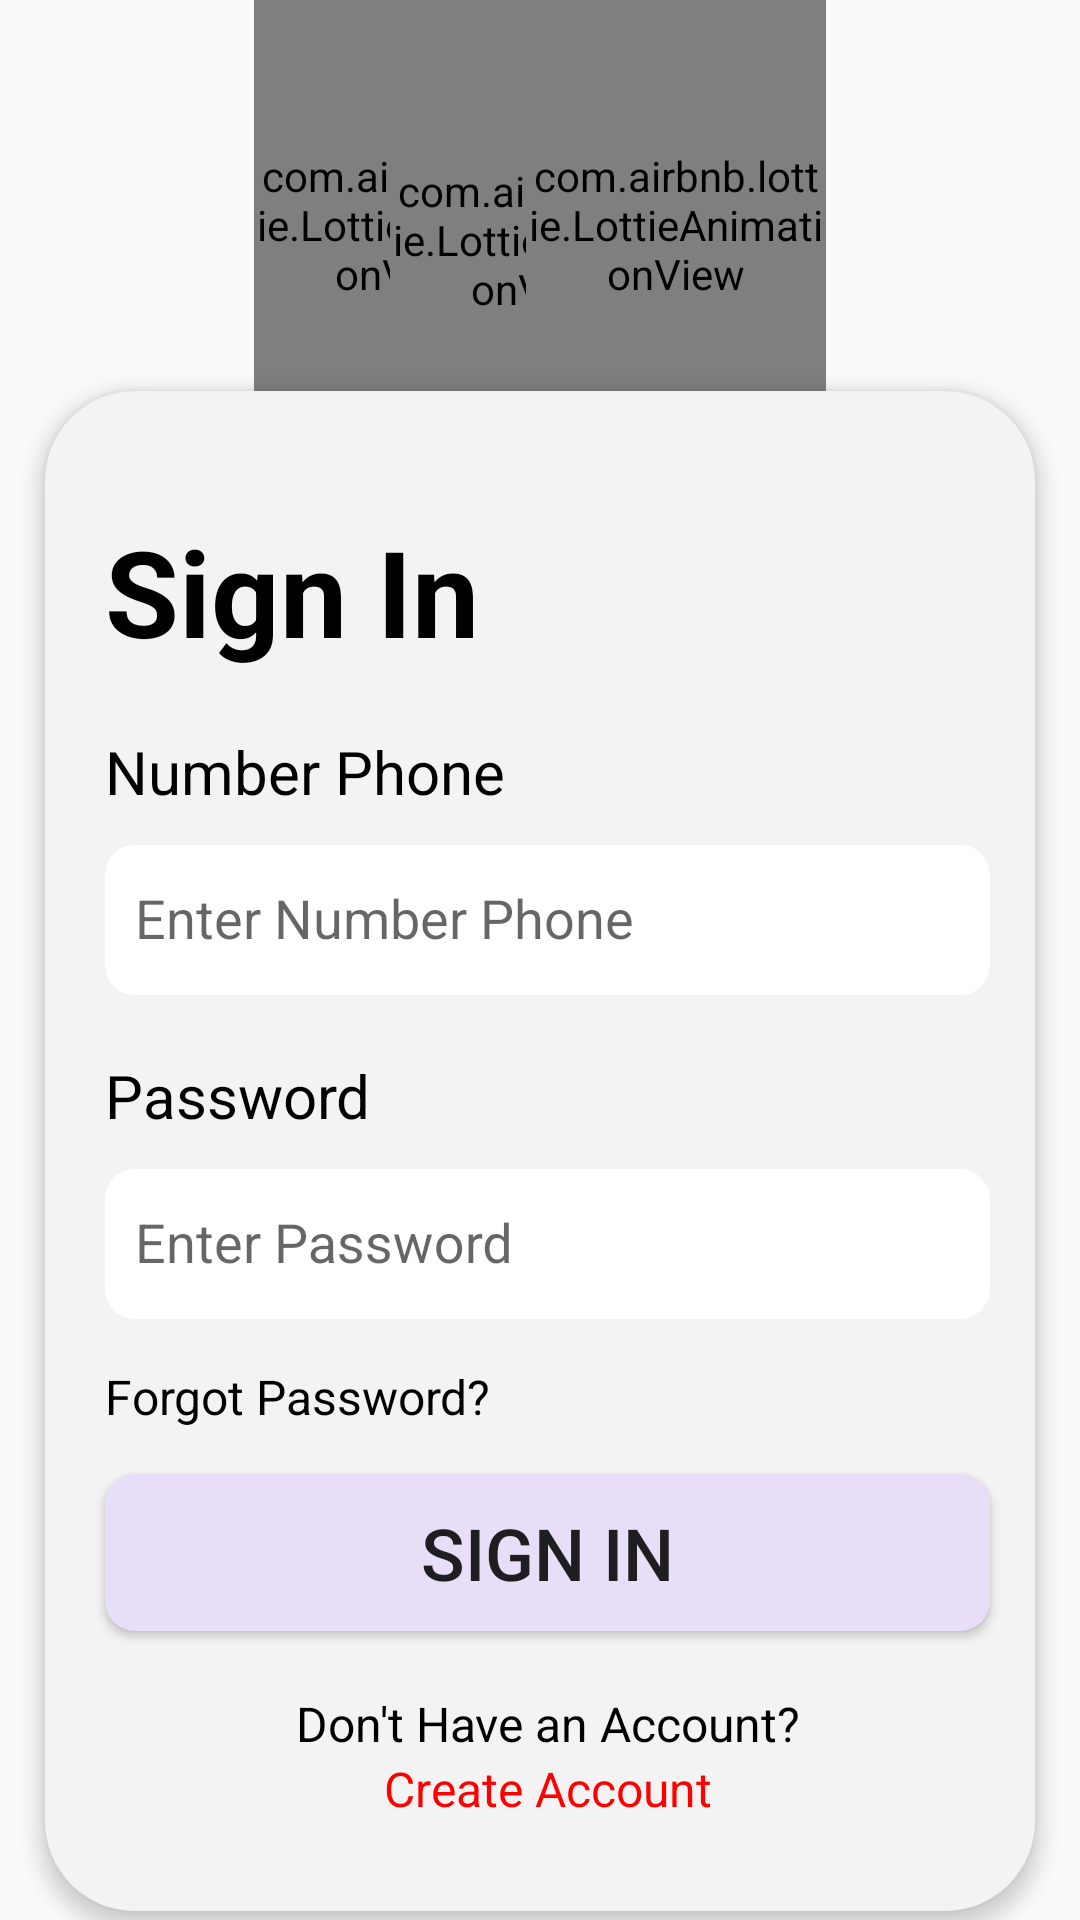

Here is an Android app screen rendered from its layout file. Give the layout XML and the strings, colors and styles it references.
<!-- AndroidManifest.xml: application theme Theme.VOUMobile -->
<!-- res/layout/activity_sign_in.xml -->
<?xml version="1.0" encoding="utf-8"?>
<androidx.constraintlayout.widget.ConstraintLayout xmlns:android="http://schemas.android.com/apk/res/android"
    xmlns:app="http://schemas.android.com/apk/res-auto"
    xmlns:tools="http://schemas.android.com/tools"
    android:layout_width="match_parent"
    android:layout_height="match_parent"
    tools:context=".activity.SignInActivity">

    <LinearLayout
        android:id="@+id/linearLayout"
        android:layout_width="wrap_content"
        android:layout_height="wrap_content"
        android:orientation="horizontal"
        app:layout_constraintEnd_toEndOf="parent"
        app:layout_constraintStart_toStartOf="parent"
        app:layout_constraintTop_toTopOf="parent">

        <com.airbnb.lottie.LottieAnimationView
            android:id="@+id/logo1"
            android:layout_width="100dp"
            android:layout_height="150dp"
            app:lottie_autoPlay="true"
            app:lottie_rawRes="@raw/letter_v" />

        <com.airbnb.lottie.LottieAnimationView
            android:id="@+id/logo2"
            android:layout_width="100dp"
            android:layout_height="150dp"
            android:layout_marginStart="-55dp"
            android:layout_marginTop="5dp"
            app:lottie_autoPlay="true"
            app:lottie_rawRes="@raw/letter_o" />

        <com.airbnb.lottie.LottieAnimationView
            android:id="@+id/logo3"
            android:layout_width="100dp"
            android:layout_height="150dp"
            android:layout_marginStart="-55dp"
            app:lottie_autoPlay="true"
            app:lottie_rawRes="@raw/letter_u" />

        <androidx.constraintlayout.widget.ConstraintLayout
            android:layout_width="match_parent"
            android:layout_height="match_parent">

        </androidx.constraintlayout.widget.ConstraintLayout>
    </LinearLayout>

    <androidx.constraintlayout.widget.ConstraintLayout
        android:layout_width="match_parent"
        android:layout_height="wrap_content"
        android:layout_marginTop="-25dp"
        android:layout_marginLeft="15dp"
        android:layout_marginRight="15dp"
        android:elevation="4dp"
        android:background="@drawable/background_sign_in"
        app:layout_constraintTop_toBottomOf="@+id/linearLayout">

        <TextView
            android:id="@+id/textView"
            android:layout_width="wrap_content"
            android:layout_height="wrap_content"
            android:textColor="@color/black"
            android:text="Sign In"
            android:layout_marginStart="15dp"
            android:layout_marginTop="35dp"
            android:textSize="40sp"
            android:textStyle="bold"
            app:layout_constraintStart_toStartOf="parent"
            app:layout_constraintTop_toTopOf="parent"
            tools:ignore="HardcodedText" />

        <TextView
            android:id="@+id/textView2"
            android:layout_width="wrap_content"
            android:layout_height="wrap_content"
            android:text="Number Phone"
            android:textColor="@color/black"
            android:textSize="20sp"
            android:layout_marginTop="20dp"
            app:layout_constraintStart_toStartOf="@+id/textView"
            app:layout_constraintTop_toBottomOf="@+id/textView"
            tools:ignore="HardcodedText" />

        <com.google.android.material.textfield.TextInputLayout
            android:id="@+id/textInputLayout"
            android:layout_width="match_parent"
            android:layout_height="wrap_content"
            android:paddingLeft="15dp"
            android:paddingRight="15dp"
            app:layout_constraintEnd_toEndOf="parent"
            app:layout_constraintStart_toStartOf="parent"
            app:layout_constraintTop_toBottomOf="@+id/textView2">

            <com.google.android.material.textfield.TextInputEditText
                android:layout_width="match_parent"
                android:layout_height="50dp"
                android:background="@drawable/custom_edit_text"
                android:drawableStart="@drawable/baseline_phone_24"
                android:hint="Enter Number Phone"
                android:drawablePadding="20dp"
                tools:ignore="HardcodedText" />

        </com.google.android.material.textfield.TextInputLayout>

        <TextView
            android:id="@+id/fgPassword"
            android:layout_width="wrap_content"
            android:layout_height="wrap_content"
            android:layout_marginTop="15dp"
            android:text="Forgot Password?"
            android:textColor="@color/black"
            android:textSize="16sp"
            app:layout_constraintStart_toStartOf="@+id/textView"
            app:layout_constraintTop_toBottomOf="@+id/textInputLayout2"
            tools:ignore="HardcodedText" />

        <Button
            android:id="@+id/button"
            android:layout_width="match_parent"
            android:layout_height="wrap_content"
            android:layout_margin="15dp"
            android:text="Sign In"
            android:textSize="24sp"
            android:background="@drawable/custom_button"
            app:layout_constraintEnd_toEndOf="parent"
            app:layout_constraintStart_toStartOf="parent"
            app:layout_constraintTop_toBottomOf="@+id/fgPassword"
            tools:ignore="HardcodedText" />

        <TextView
            android:id="@+id/textView5"
            android:layout_width="wrap_content"
            android:layout_height="wrap_content"
            android:layout_marginTop="20dp"
            android:text="Don't Have an Account?"
            android:textColor="@color/black"
            android:textSize="16sp"
            app:layout_constraintEnd_toEndOf="parent"
            app:layout_constraintStart_toStartOf="parent"
            app:layout_constraintTop_toBottomOf="@+id/button"
            tools:ignore="HardcodedText" />

        <TextView
            android:id="@+id/CreateAccount"
            android:layout_width="wrap_content"
            android:layout_height="wrap_content"
            android:text="Create Account"
            android:textSize="16sp"
            android:textColor="@color/red"
            app:layout_constraintEnd_toEndOf="parent"
            app:layout_constraintStart_toStartOf="parent"
            app:layout_constraintTop_toBottomOf="@+id/textView5"
            tools:ignore="HardcodedText" />

        <TextView
            android:id="@+id/textView3"
            android:layout_width="wrap_content"
            android:layout_height="wrap_content"
            android:layout_marginTop="20dp"
            android:text="Password"
            android:textColor="@color/black"
            android:textSize="20sp"
            app:layout_constraintStart_toStartOf="@+id/textView"
            app:layout_constraintTop_toBottomOf="@+id/textInputLayout"
            tools:ignore="HardcodedText" />

        <com.google.android.material.textfield.TextInputLayout
            android:id="@+id/textInputLayout2"
            android:layout_width="match_parent"
            android:layout_height="wrap_content"
            android:paddingLeft="15dp"
            android:paddingRight="15dp"
            app:layout_constraintEnd_toEndOf="parent"
            app:layout_constraintStart_toStartOf="parent"
            app:layout_constraintTop_toBottomOf="@+id/textView3">

            <com.google.android.material.textfield.TextInputEditText
                android:layout_width="match_parent"
                android:layout_height="50dp"
                android:hint="Enter Password"
                android:drawablePadding="20dp"
                android:background="@drawable/custom_edit_text"
                android:drawableLeft="@drawable/baseline_lock_outline_24"
                tools:ignore="HardcodedText,RtlHardcoded" />

        </com.google.android.material.textfield.TextInputLayout>
    </androidx.constraintlayout.widget.ConstraintLayout>
</androidx.constraintlayout.widget.ConstraintLayout>
<!-- resources referenced by this layout -->
<resources>
  <color name="black">#FF000000</color>
  <color name="red">#FF0000</color>
  <!-- drawable background_sign_in (drawable) -->
  <layer-list xmlns:android="http://schemas.android.com/apk/res/android">
      
      <item>
          <shape android:shape="rectangle">
              <solid android:color="#f3f3f3" />
  
              <corners android:radius="30dp" />
          </shape>
      </item>
  
      
      <item>
          <shape android:shape="rectangle">
              <solid android:color="@android:color/transparent" />
              <corners android:radius="30dp" />
              <padding
                  android:left="0dp"
                  android:top="0dp"
                  android:right="0dp"
                  android:bottom="20dp" /> 
              <stroke android:width="1dp" android:color="@android:color/transparent" />
          </shape>
      </item>
  
      
      <item>
          <shape android:shape="rectangle">
              <solid android:color="@android:color/transparent" />
              <padding
                  android:left="5dp"
                  android:top="5dp"
                  android:right="0dp"
                  android:bottom="10dp" /> 
              <corners android:radius="30dp" />
              <gradient
                  android:startColor="#37000000"
                  android:endColor="#03000000"
                  android:angle="90" /> 
          </shape>
      </item>
  </layer-list>
  <!-- drawable custom_button (drawable) -->
  <shape xmlns:android="http://schemas.android.com/apk/res/android">
      <solid android:color="#e8def8" />
      <corners android:radius="10dp" />
      <padding
          android:left="10dp"
          android:top="10dp"
          android:right="10dp"
          android:bottom="10dp" />
  </shape>
  <!-- drawable custom_edit_text (drawable) -->
  <shape xmlns:android="http://schemas.android.com/apk/res/android">
      <solid android:color="@android:color/white" />
      <corners android:radius="10dp" />
      <padding
          android:left="10dp"
          android:top="10dp"
          android:right="10dp"
          android:bottom="10dp" />
  </shape>
  <style name="Theme.VOUMobile" parent="Base.Theme.VOUMobile" />
  <style name="Base.Theme.VOUMobile" parent="Theme.MaterialComponents.Light.NoActionBar.Bridge">
          
          
      </style>
</resources>
